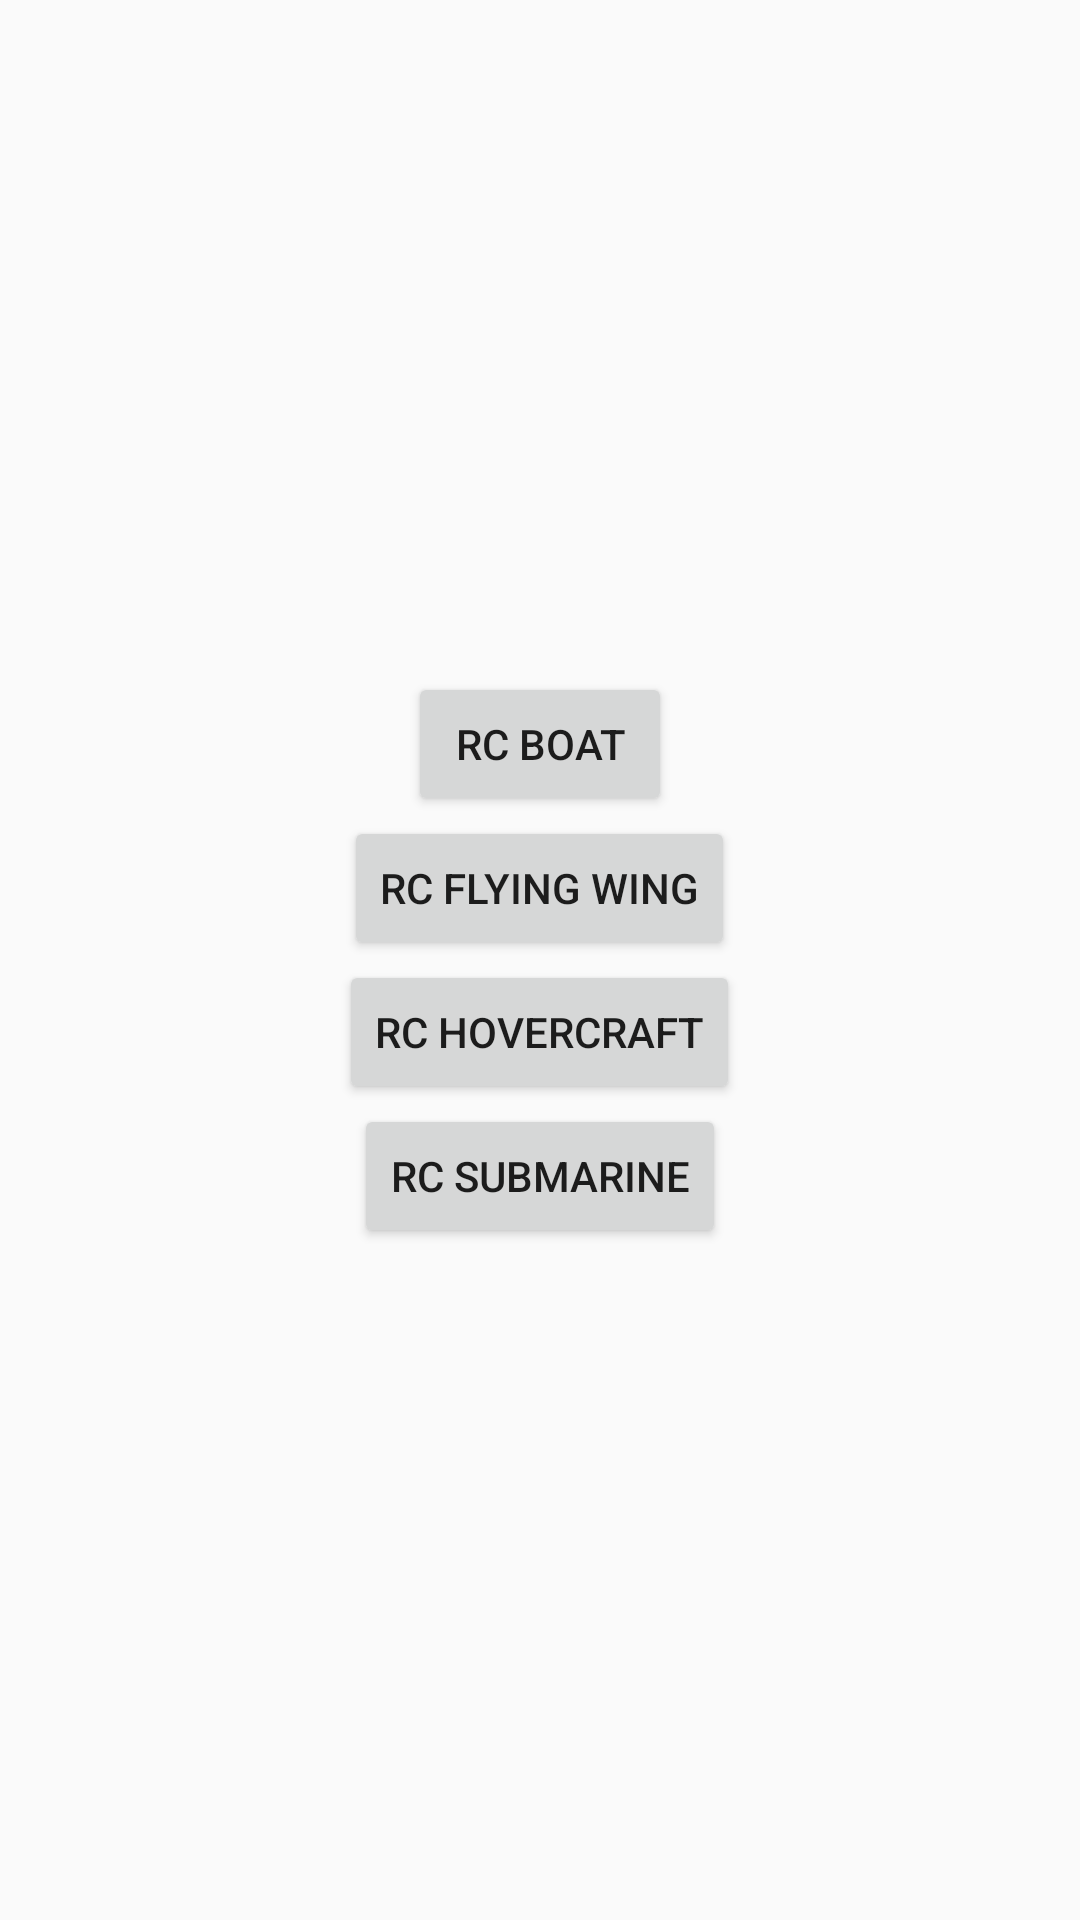

The Android layout XML behind this screen, and the referenced resources:
<!-- AndroidManifest.xml: application theme AppTheme -->
<!-- res/layout/activity_main.xml -->
<?xml version="1.0" encoding="utf-8"?>

<LinearLayout xmlns:android="http://schemas.android.com/apk/res/android"
    android:id="@+id/ll"
    android:orientation="vertical"
    android:layout_width="fill_parent"
    android:layout_height="fill_parent"
    android:gravity="center_vertical">


    <Button
        android:layout_width="wrap_content"
        android:layout_height="wrap_content"
        android:text="RC Boat"
        android:id="@+id/btnRCBoat"
        android:layout_gravity="center_horizontal" />

    <Button
        android:layout_width="wrap_content"
        android:layout_height="wrap_content"
        android:text="RC Flying Wing"
        android:id="@+id/btnRCFlyingWing"
        android:layout_gravity="center_horizontal" />

    <Button
        android:layout_width="wrap_content"
        android:layout_height="wrap_content"
        android:text="RC Hovercraft"
        android:id="@+id/btnRCHovercraft"
        android:layout_gravity="center_horizontal" />

    <Button
        android:layout_width="wrap_content"
        android:layout_height="wrap_content"
        android:text="RC Submarine"
        android:id="@+id/btnRCSubmarine"
        android:layout_gravity="center_horizontal" />

</LinearLayout>
<!-- resources referenced by this layout -->
<resources>
  <style name="AppTheme" parent="AppBaseTheme">
          
      </style>
  <style name="AppBaseTheme" parent="Theme.AppCompat.Light">
          
      </style>
</resources>
